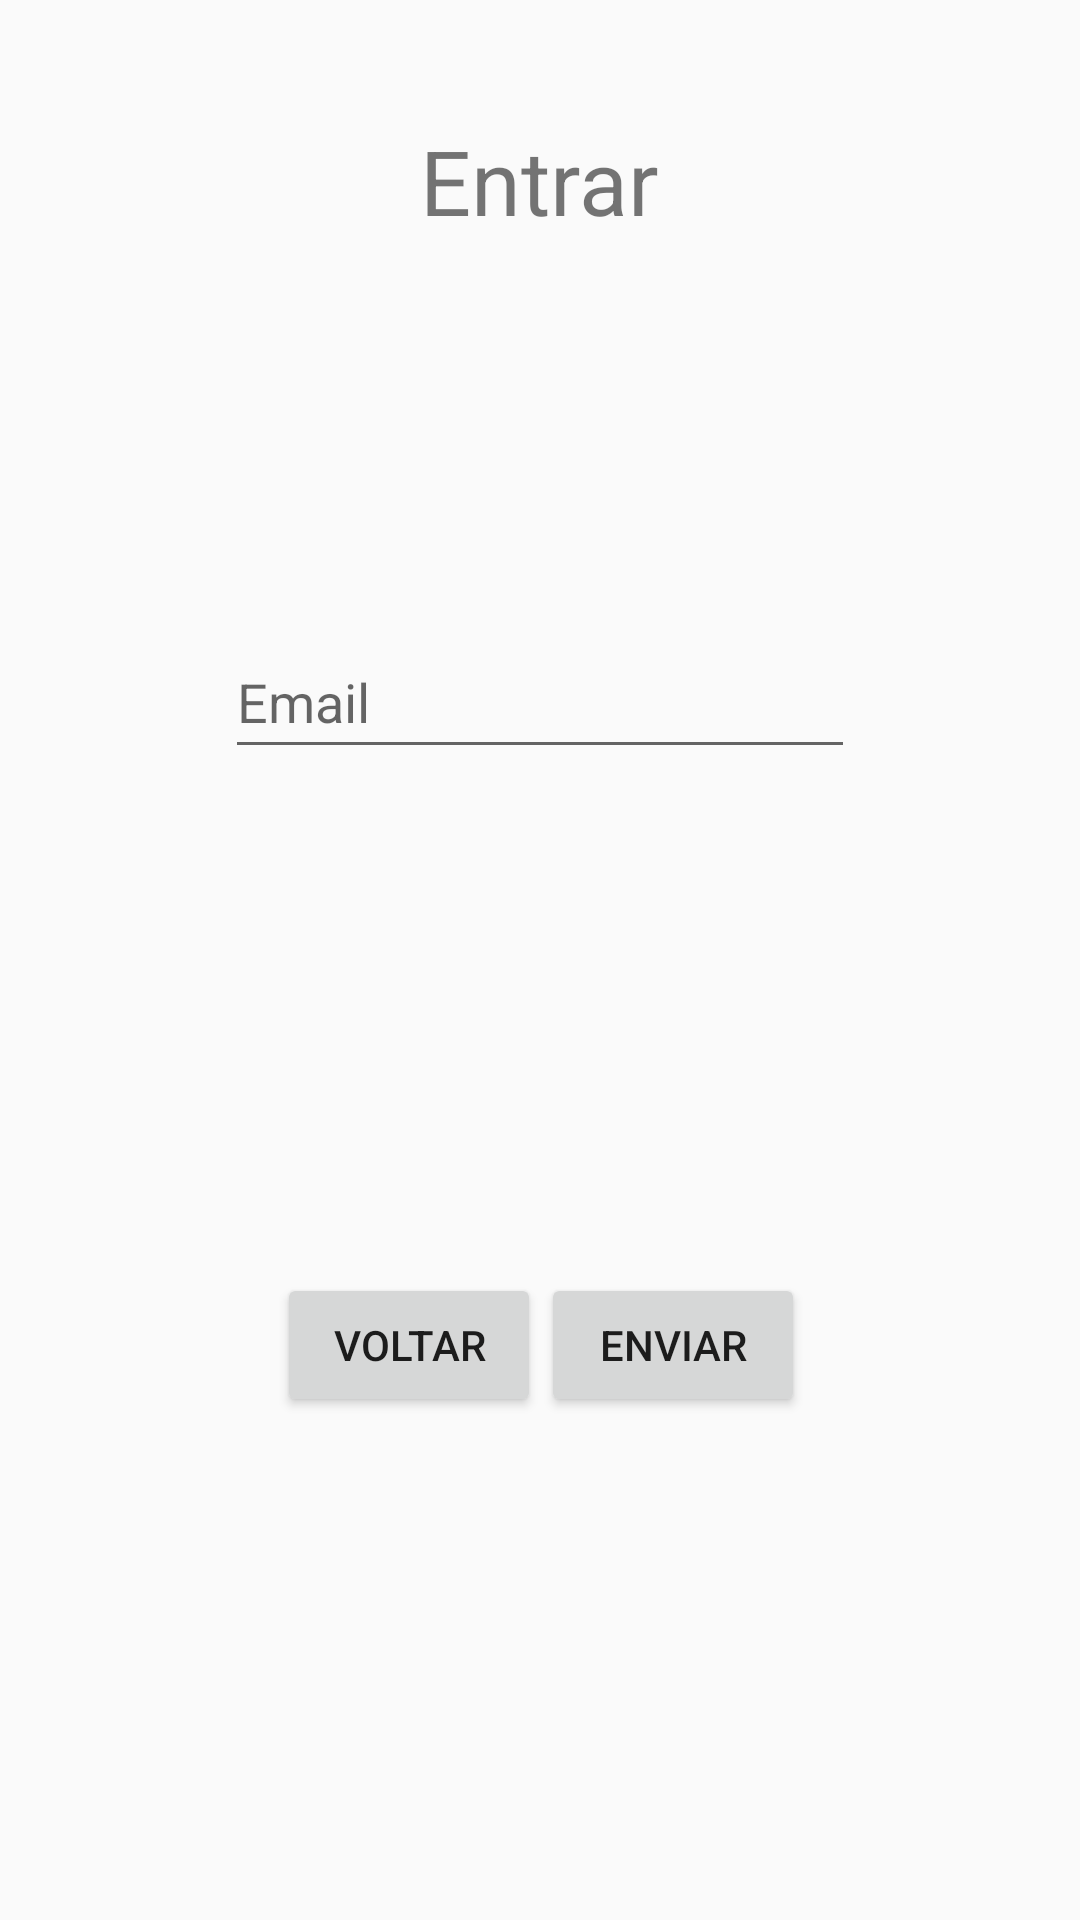

Here is an Android app screen rendered from its layout file. Give the layout XML and the strings, colors and styles it references.
<!-- AndroidManifest.xml: application theme Apptheme.NoActionBar -->
<!-- res/layout/activity_forgot_password.xml -->
<?xml version="1.0" encoding="utf-8"?>
<androidx.constraintlayout.widget.ConstraintLayout xmlns:android="http://schemas.android.com/apk/res/android"
    xmlns:app="http://schemas.android.com/apk/res-auto"
    xmlns:tools="http://schemas.android.com/tools"
    android:layout_width="match_parent"
    android:layout_height="match_parent"
    tools:context=".ForgotPassword">

    <TextView
        android:id="@+id/textView"
        android:layout_width="wrap_content"
        android:layout_height="wrap_content"
        android:layout_marginTop="40dp"
        android:text="@string/entrar"
        android:textSize="30sp"
        app:layout_constraintEnd_toEndOf="parent"
        app:layout_constraintStart_toStartOf="parent"
        app:layout_constraintTop_toTopOf="parent" />

    <EditText
        android:id="@+id/editTextEmailLogin"
        android:layout_width="wrap_content"
        android:layout_height="wrap_content"
        android:ems="10"
        android:hint="@string/email"
        android:inputType="textPersonName"
        android:minHeight="48dp"
        app:layout_constraintBottom_toBottomOf="parent"
        app:layout_constraintEnd_toEndOf="parent"
        app:layout_constraintStart_toStartOf="parent"
        app:layout_constraintTop_toBottomOf="@+id/textView"
        app:layout_constraintVertical_bias="0.25" />

    <LinearLayout
        android:layout_width="409dp"
        android:layout_height="396dp"
        android:orientation="horizontal"
        android:gravity="center"
        app:layout_constraintBottom_toBottomOf="parent"
        app:layout_constraintEnd_toEndOf="parent"
        app:layout_constraintStart_toStartOf="parent"
        app:layout_constraintTop_toBottomOf="@+id/editTextEmailLogin">

        <Button
            android:id="@+id/voltarBtn"
            android:layout_width="wrap_content"
            android:layout_height="wrap_content"
            android:text="@string/voltar"
            app:layout_constraintBottom_toBottomOf="parent"
            app:layout_constraintEnd_toEndOf="parent"
            app:layout_constraintStart_toStartOf="parent"
            app:layout_constraintTop_toBottomOf="@+id/editTextEmailLogin" />

        <Button
            android:id="@+id/enviarBtn"
            android:layout_width="wrap_content"
            android:layout_height="wrap_content"
            android:text="@string/enviar" />

    </LinearLayout>


</androidx.constraintlayout.widget.ConstraintLayout>
<!-- resources referenced by this layout -->
<resources>
  <string name="email">Email</string>
  <string name="entrar">Entrar</string>
  <string name="enviar">Enviar</string>
  <string name="voltar">Voltar</string>
  <style name="Apptheme.NoActionBar" parent="Theme.AppCompat.Light.DarkActionBar">
          <item name="android:windowIsTranslucent">true</item>
          <item name="android:windowCloseOnTouchOutside">true</item>
          <item name="windowActionBar">false</item>
          <item name="windowNoTitle">true</item>
      </style>
</resources>
